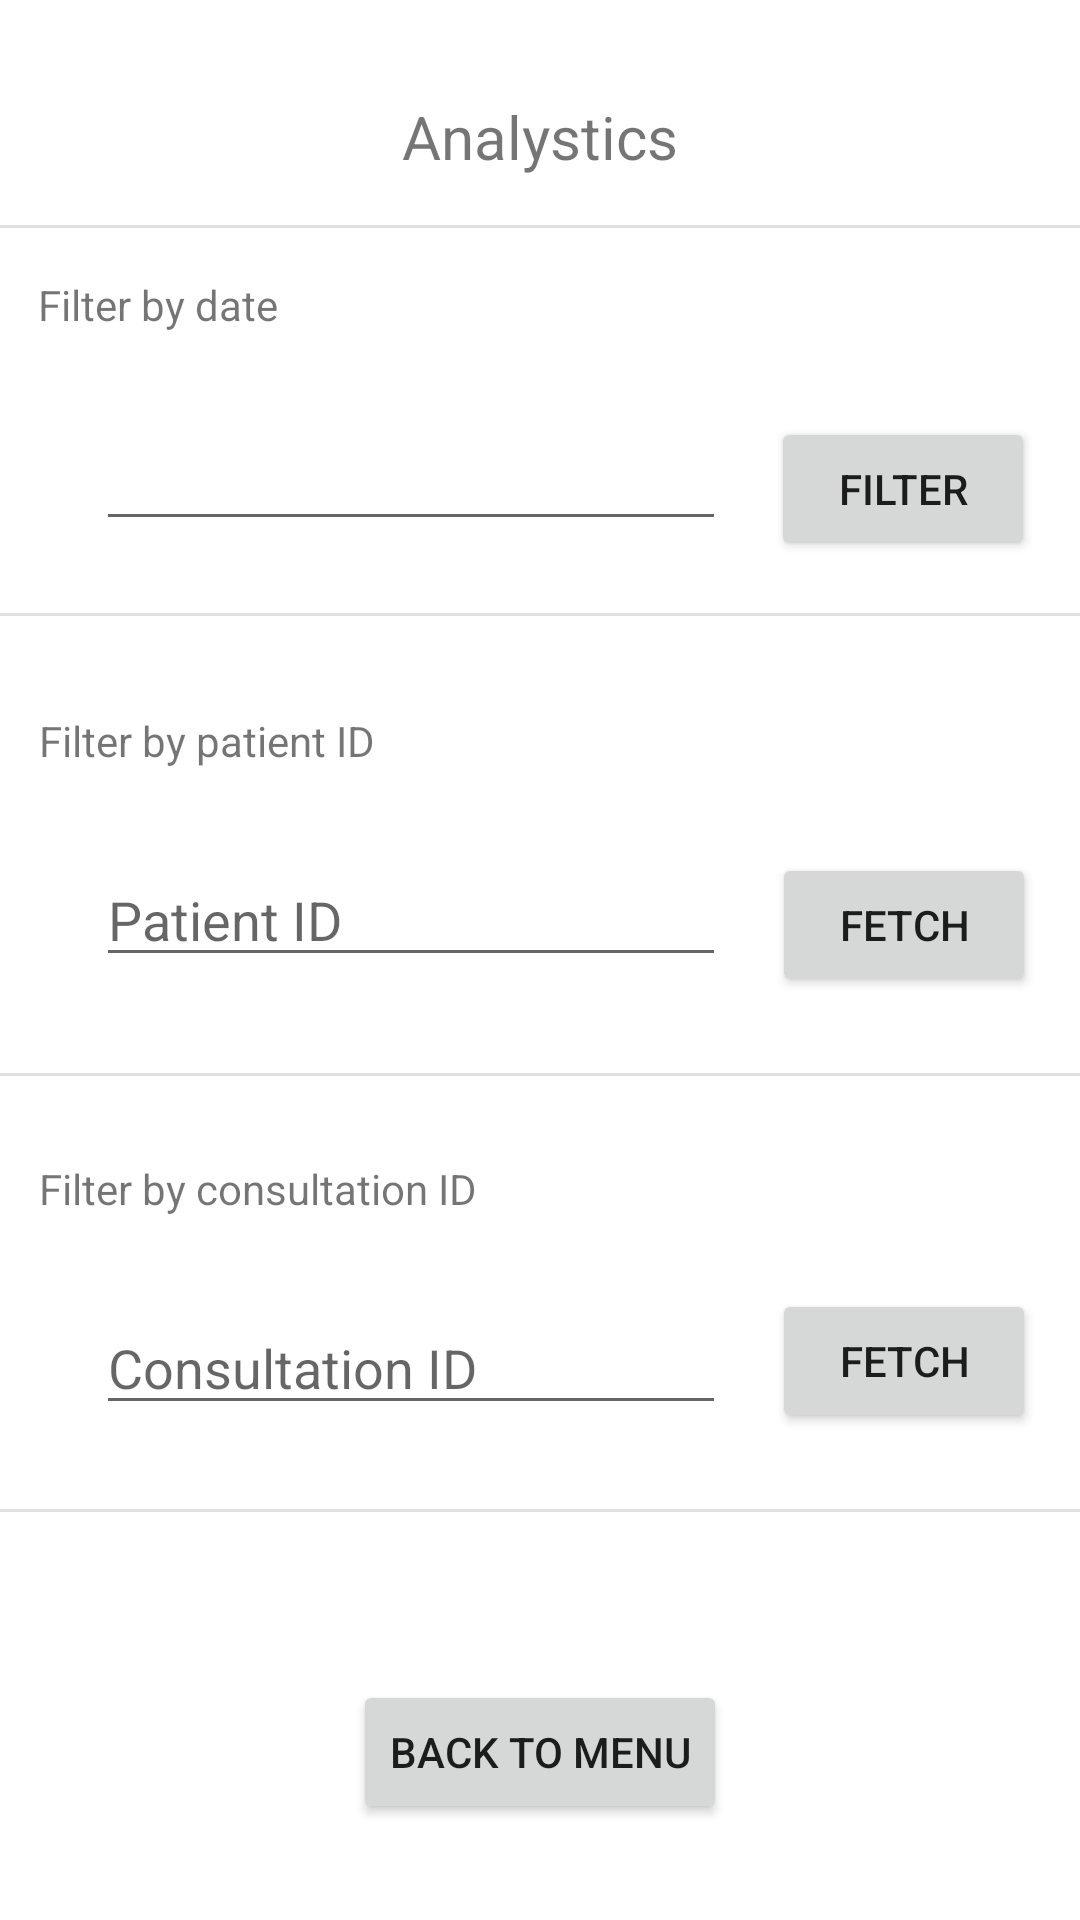

Here is an Android app screen rendered from its layout file. Give the layout XML and the strings, colors and styles it references.
<!-- AndroidManifest.xml: application theme Theme.EMR -->
<!-- res/layout/activity_analytics.xml -->
<?xml version="1.0" encoding="utf-8"?>

<androidx.constraintlayout.widget.ConstraintLayout xmlns:android="http://schemas.android.com/apk/res/android"
    xmlns:app="http://schemas.android.com/apk/res-auto"
    xmlns:tools="http://schemas.android.com/tools"
    android:layout_width="match_parent"
    android:layout_height="match_parent"
    tools:context=".analytics">

    <EditText
        android:id="@+id/analyticsConsId"
        android:layout_width="wrap_content"
        android:layout_height="wrap_content"
        android:layout_marginStart="32dp"
        android:layout_marginLeft="32dp"
        android:layout_marginTop="28dp"
        android:ems="10"
        android:hint="Consultation ID"
        android:inputType="number"
        app:layout_constraintStart_toStartOf="parent"
        app:layout_constraintTop_toBottomOf="@+id/textView22" />

    <View
        android:id="@+id/divider6"
        android:layout_width="match_parent"
        android:layout_height="1dp"
        android:layout_marginTop="28dp"
        android:background="?android:attr/listDivider"
        app:layout_constraintTop_toBottomOf="@+id/analyticsConsId"
        tools:layout_editor_absoluteX="0dp" />

    <TextView
        android:id="@+id/textView22"
        android:layout_width="wrap_content"
        android:layout_height="wrap_content"
        android:layout_marginTop="28dp"
        android:text="Filter by consultation ID"
        app:layout_constraintEnd_toEndOf="parent"
        app:layout_constraintHorizontal_bias="0.06"
        app:layout_constraintStart_toStartOf="parent"
        app:layout_constraintTop_toBottomOf="@+id/divider5" />

    <Button
        android:id="@+id/consIdBtn"
        android:layout_width="wrap_content"
        android:layout_height="wrap_content"
        android:layout_marginTop="24dp"
        android:text="Fetch"
        app:layout_constraintEnd_toEndOf="parent"
        app:layout_constraintHorizontal_bias="0.506"
        app:layout_constraintStart_toEndOf="@+id/analyticsPatId"
        app:layout_constraintTop_toBottomOf="@+id/textView22" />

    <TextView
        android:id="@+id/textView18"
        android:layout_width="wrap_content"
        android:layout_height="wrap_content"
        android:layout_marginTop="32dp"
        android:text="Analystics"
        android:textSize="20sp"
        app:layout_constraintEnd_toEndOf="parent"
        app:layout_constraintStart_toStartOf="parent"
        app:layout_constraintTop_toTopOf="parent" />

    <View
        android:id="@+id/divider3"
        android:layout_width="match_parent"
        android:layout_height="1dp"
        android:layout_marginTop="16dp"
        android:background="?android:attr/listDivider"
        app:layout_constraintTop_toBottomOf="@+id/textView18"
        tools:layout_editor_absoluteX="0dp" />

    <TextView
        android:id="@+id/textView19"
        android:layout_width="wrap_content"
        android:layout_height="wrap_content"
        android:layout_marginTop="16dp"
        android:text="Filter by date"
        app:layout_constraintEnd_toEndOf="parent"
        app:layout_constraintHorizontal_bias="0.045"
        app:layout_constraintStart_toStartOf="parent"
        app:layout_constraintTop_toBottomOf="@+id/divider3" />

    <EditText
        android:id="@+id/analyticsDate"
        android:layout_width="wrap_content"
        android:layout_height="wrap_content"
        android:layout_marginStart="32dp"
        android:layout_marginLeft="32dp"
        android:layout_marginTop="28dp"
        android:ems="10"
        android:inputType="date"
        app:layout_constraintStart_toStartOf="parent"
        android:focusable="false"
        app:layout_constraintTop_toBottomOf="@+id/textView19" />

    <Button
        android:id="@+id/dateBtn"
        android:layout_width="wrap_content"
        android:layout_height="wrap_content"
        android:layout_marginTop="28dp"
        android:text="Filter"
        app:layout_constraintEnd_toEndOf="parent"
        app:layout_constraintStart_toEndOf="@+id/analyticsDate"
        app:layout_constraintTop_toBottomOf="@+id/textView19" />

    <View
        android:id="@+id/divider4"
        android:layout_width="match_parent"
        android:layout_height="1dp"
        android:layout_marginTop="24dp"
        android:background="?android:attr/listDivider"
        app:layout_constraintTop_toBottomOf="@+id/analyticsDate"
        tools:layout_editor_absoluteX="0dp" />

    <TextView
        android:id="@+id/textView21"
        android:layout_width="wrap_content"
        android:layout_height="wrap_content"
        android:layout_marginTop="32dp"
        android:text="Filter by patient ID"
        app:layout_constraintEnd_toEndOf="parent"
        app:layout_constraintHorizontal_bias="0.053"
        app:layout_constraintStart_toStartOf="parent"
        app:layout_constraintTop_toBottomOf="@+id/divider4" />

    <Button
        android:id="@+id/patIdBtn"
        android:layout_width="wrap_content"
        android:layout_height="wrap_content"
        android:layout_marginTop="28dp"
        android:text="Fetch"
        app:layout_constraintEnd_toEndOf="parent"
        app:layout_constraintHorizontal_bias="0.506"
        app:layout_constraintStart_toEndOf="@+id/analyticsPatId"
        app:layout_constraintTop_toBottomOf="@+id/textView21" />

    <EditText
        android:id="@+id/analyticsPatId"
        android:layout_width="wrap_content"
        android:layout_height="wrap_content"
        android:layout_marginStart="32dp"
        android:layout_marginLeft="32dp"
        android:layout_marginTop="28dp"
        android:ems="10"
        android:hint="Patient ID"
        android:inputType="number"
        app:layout_constraintStart_toStartOf="parent"
        app:layout_constraintTop_toBottomOf="@+id/textView21" />

    <View
        android:id="@+id/divider5"
        android:layout_width="match_parent"
        android:layout_height="1dp"
        android:layout_marginTop="32dp"
        android:background="?android:attr/listDivider"
        app:layout_constraintTop_toBottomOf="@+id/analyticsPatId"
        tools:layout_editor_absoluteX="0dp" />

    <Button
        android:id="@+id/backBtn"
        android:layout_width="wrap_content"
        android:layout_height="wrap_content"
        android:layout_marginTop="56dp"
        android:text="Back to menu"
        app:layout_constraintEnd_toEndOf="parent"
        app:layout_constraintStart_toStartOf="parent"
        app:layout_constraintTop_toBottomOf="@+id/divider6" />
</androidx.constraintlayout.widget.ConstraintLayout>
<!-- resources referenced by this layout -->
<resources>
  <style name="Theme.EMR" parent="Theme.MaterialComponents.DayNight.DarkActionBar">
          
          <item name="colorPrimary">@color/purple_500</item>
          <item name="colorPrimaryVariant">@color/purple_700</item>
          <item name="colorOnPrimary">@color/white</item>
          
          <item name="colorSecondary">@color/teal_200</item>
          <item name="colorSecondaryVariant">@color/teal_700</item>
          <item name="colorOnSecondary">@color/black</item>
          
          <item name="android:statusBarColor" tools:targetApi="l">?attr/colorPrimaryVariant</item>
          
      </style>
  <!-- not gathered from this repository: default colours our renderer supplied (Android Studio template values) -->
  <color name="purple_500">#FF6200EE</color>
  <color name="purple_700">#FF3700B3</color>
  <color name="teal_200">#FF03DAC5</color>
  <color name="teal_700">#FF018786</color>
  <color name="black">#FF000000</color>
  <color name="white">#FFFFFFFF</color>
</resources>
